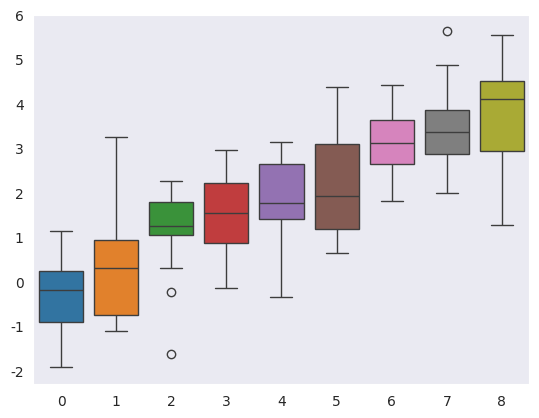

Generate this figure with matplotlib: (Note: this script raises an exception after producing the figure.)
import seaborn as sns
import pandas as pd
import numpy as np
import matplotlib.pyplot as plt


"""There are five preset seaborn themes:darkgrid,whitegrid,dark,white and ticks.
The default theme is darkgrid"""

sns.set_style("dark")
data=np.random.normal(size=(20,9)) + np.arange(9)/2
sns.boxplot(data=data)
sns.spines
plt.show()
